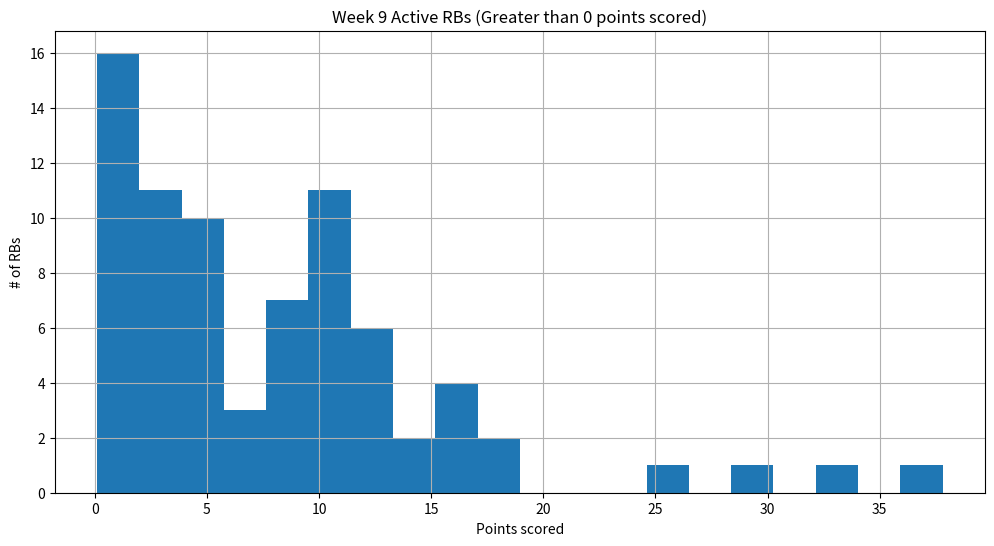

The matplotlib source for this figure:
import matplotlib.pyplot as plt
from matplotlib.pyplot import figure

figure(figsize=(12, 6), dpi=80)

points = [37.80, 33.00, 29.30, 25.50, 18.80, 18.40, 16.60, 16.50, 15.30, 15.30,
          13.70, 13.70, 13.10, 13.00, 12.70, 12.60, 11.60, 11.50, 11.10, 11.10,
          11.10, 11.00, 11.00, 10.80, 10.40, 9.90, 9.80, 9.70, 9.60, 9.40, 9.20,
          9.10, 9.10, 9.10, 9.00, 8.90, 7.30, 6.30, 5.80, 5.50, 5.30, 5.00, 5.00,
          4.80, 4.70, 4.30, 4.10, 4.10, 4.00, 3.70, 3.40, 3.20, 2.90, 2.80, 2.80,
          2.80, 2.70, 2.40, 2.40, 2.30, 1.60, 1.60, 1.50, 1.30, 1.20, 1.00, 0.90,
          0.90, 0.80, 0.80, 0.70, 0.60, 0.60, 0.30, 0.20, 0.10]

plt.hist(points, bins = 20)
plt.title("Week 9 Active RBs (Greater than 0 points scored)")
plt.xlabel("Points scored")
plt.ylabel("# of RBs")
plt.grid()
plt.show()







